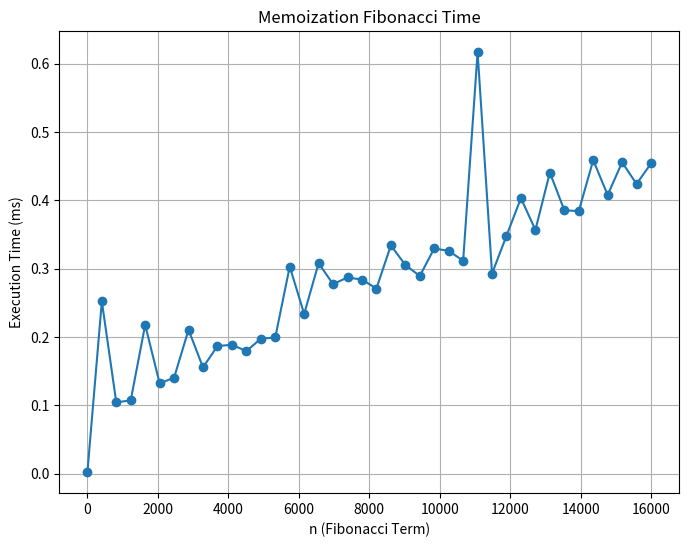
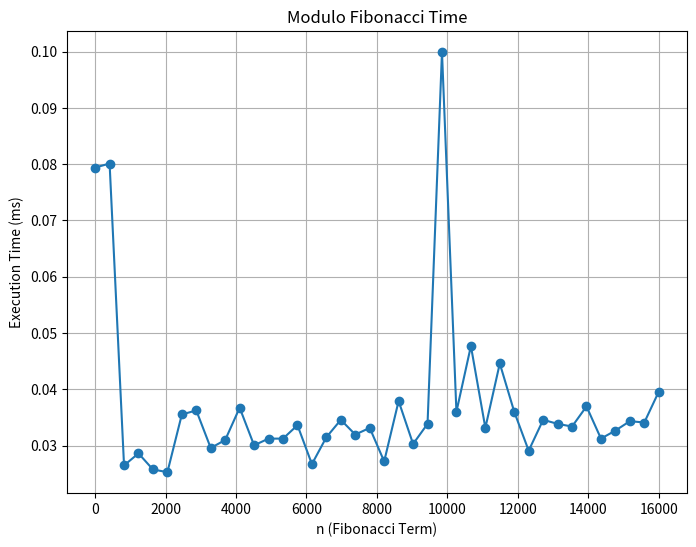
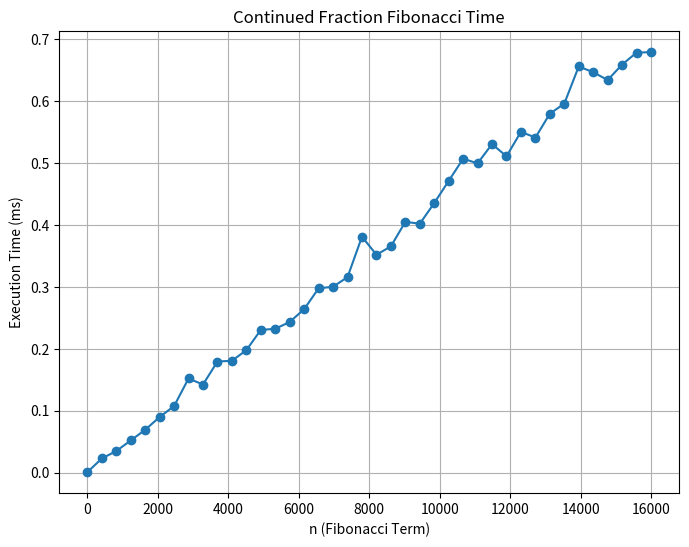

Write Python code to recreate these figures, in order.
import time
import numpy as np
import matplotlib.pyplot as plt
from functools import lru_cache

def measure_time(func, n):
    start = time.time()
    func(n)
    end = time.time()
    return (end - start) * 1000  # Convert to milliseconds

# 1. Memoization Fibonacci (O(n))
@lru_cache(None)
def fibonacci_memoization(n):
    if n <= 1:
        return n
    return fibonacci_memoization(n - 1) + fibonacci_memoization(n - 2)

# 2. Modulo Fibonacci (O(log n))
def fibonacci_modulo(n, mod=1000000007):
    if n == 0:
        return 0
    F = np.array([[1, 1], [1, 0]], dtype=object)
    result = matrix_power(F, n - 1, mod)
    return result[0, 0] % mod

def matrix_power(matrix, n, mod):
    result = np.eye(2, dtype=object)
    base = matrix.copy()
    while n:
        if n % 2:
            result = np.dot(result, base) % mod
        base = np.dot(base, base) % mod
        n //= 2
    return result

# 3. Continued Fraction Fibonacci (O(n))
def fibonacci_continued_fraction(n):
    if n <= 1:
        return n
    result = 0
    for _ in range(n):
        result = 1 / (2 + result)
    return int(result + 2)

def generate_graph(ns, times, title, filename):
    plt.figure(figsize=(8, 6))
    plt.plot(ns, times, marker='o', linestyle='-')
    plt.title(title)
    plt.xlabel("n (Fibonacci Term)")
    plt.ylabel("Execution Time (ms)")
    plt.grid()
    plt.savefig(filename)
    plt.show()
    print(f"Plot saved as {filename}")

if __name__ == "__main__":
    max_n = 16000
    ns = [1 + i * (max_n - 1) // 39 for i in range(40)]
    
    times_memoization = [measure_time(fibonacci_memoization, n) for n in ns]
    times_modulo = [measure_time(fibonacci_modulo, n) for n in ns]
    times_continued_fraction = [measure_time(fibonacci_continued_fraction, n) for n in ns]
    
    generate_graph(ns, times_memoization, "Memoization Fibonacci Time", "Memoization_Fibonacci_Time.png")
    generate_graph(ns, times_modulo, "Modulo Fibonacci Time", "Modulo_Fibonacci_Time.png")
    generate_graph(ns, times_continued_fraction, "Continued Fraction Fibonacci Time", "ContinuedFraction_Fibonacci_Time.png")
